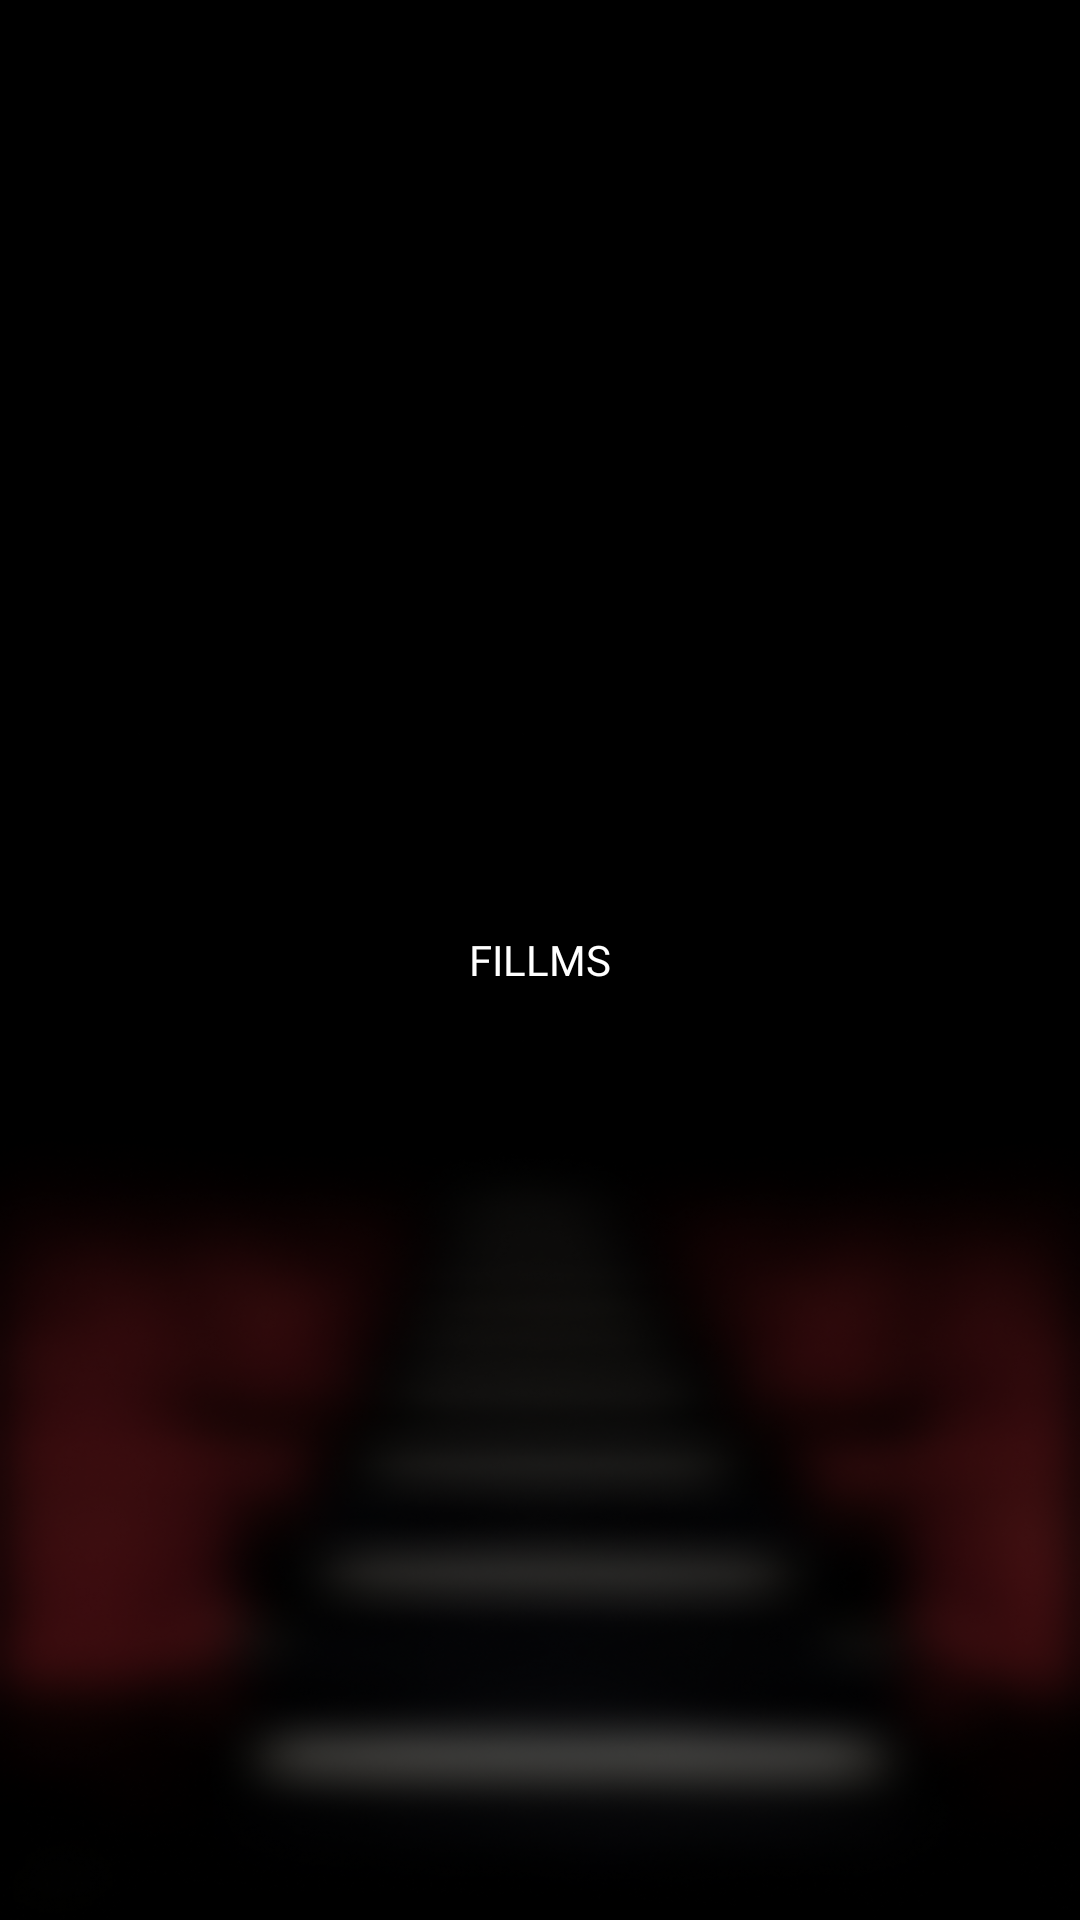

Write the Android layout XML for this screen, with the resource values it uses.
<!-- AndroidManifest.xml: application theme Theme.FilmiFy -->
<!-- res/layout/fragment_films.xml -->
<?xml version="1.0" encoding="utf-8"?>
<FrameLayout xmlns:android="http://schemas.android.com/apk/res/android"
    xmlns:tools="http://schemas.android.com/tools"
    android:layout_width="match_parent"
    android:layout_height="match_parent"
    tools:context=".Fragments.FilmsFragment"
    android:background="@drawable/blur_background">

    
    <TextView
        android:layout_width="match_parent"
        android:layout_height="match_parent"
        android:text="FILLMS"
        android:gravity="center"
        android:textColor="@color/white"
        android:fontFamily="@font/montserrat_alternates_bold"/>

</FrameLayout>
<!-- resources referenced by this layout -->
<resources>
  <color name="white">#FFFFFFFF</color>
  <!-- drawable blur_background: png bitmap (drawable, 256752 bytes) -->
  <style name="Theme.FilmiFy" parent="Theme.Material3.DayNight.NoActionBar">
           Primary brand color.
          <item name="colorPrimary">@color/red</item>
          <item name="colorPrimaryVariant">@color/purple_700</item>
          <item name="colorOnPrimary">@color/white</item>
              Secondary brand color.
          <item name="colorSecondary">@color/teal_200</item>
          <item name="colorSecondaryVariant">@color/teal_700</item>
          <item name="colorOnSecondary">@color/black</item>
              Status bar color
          <item name="android:statusBarColor">?attr/colorPrimaryVariant</item>
              Customize your theme here.
      </style>
  <color name="red">#D82833</color>
  <color name="purple_700">#FF3700B3</color>
  <color name="teal_200">#FF03DAC5</color>
  <color name="teal_700">#FF018786</color>
  <color name="black">#FF000000</color>
</resources>
